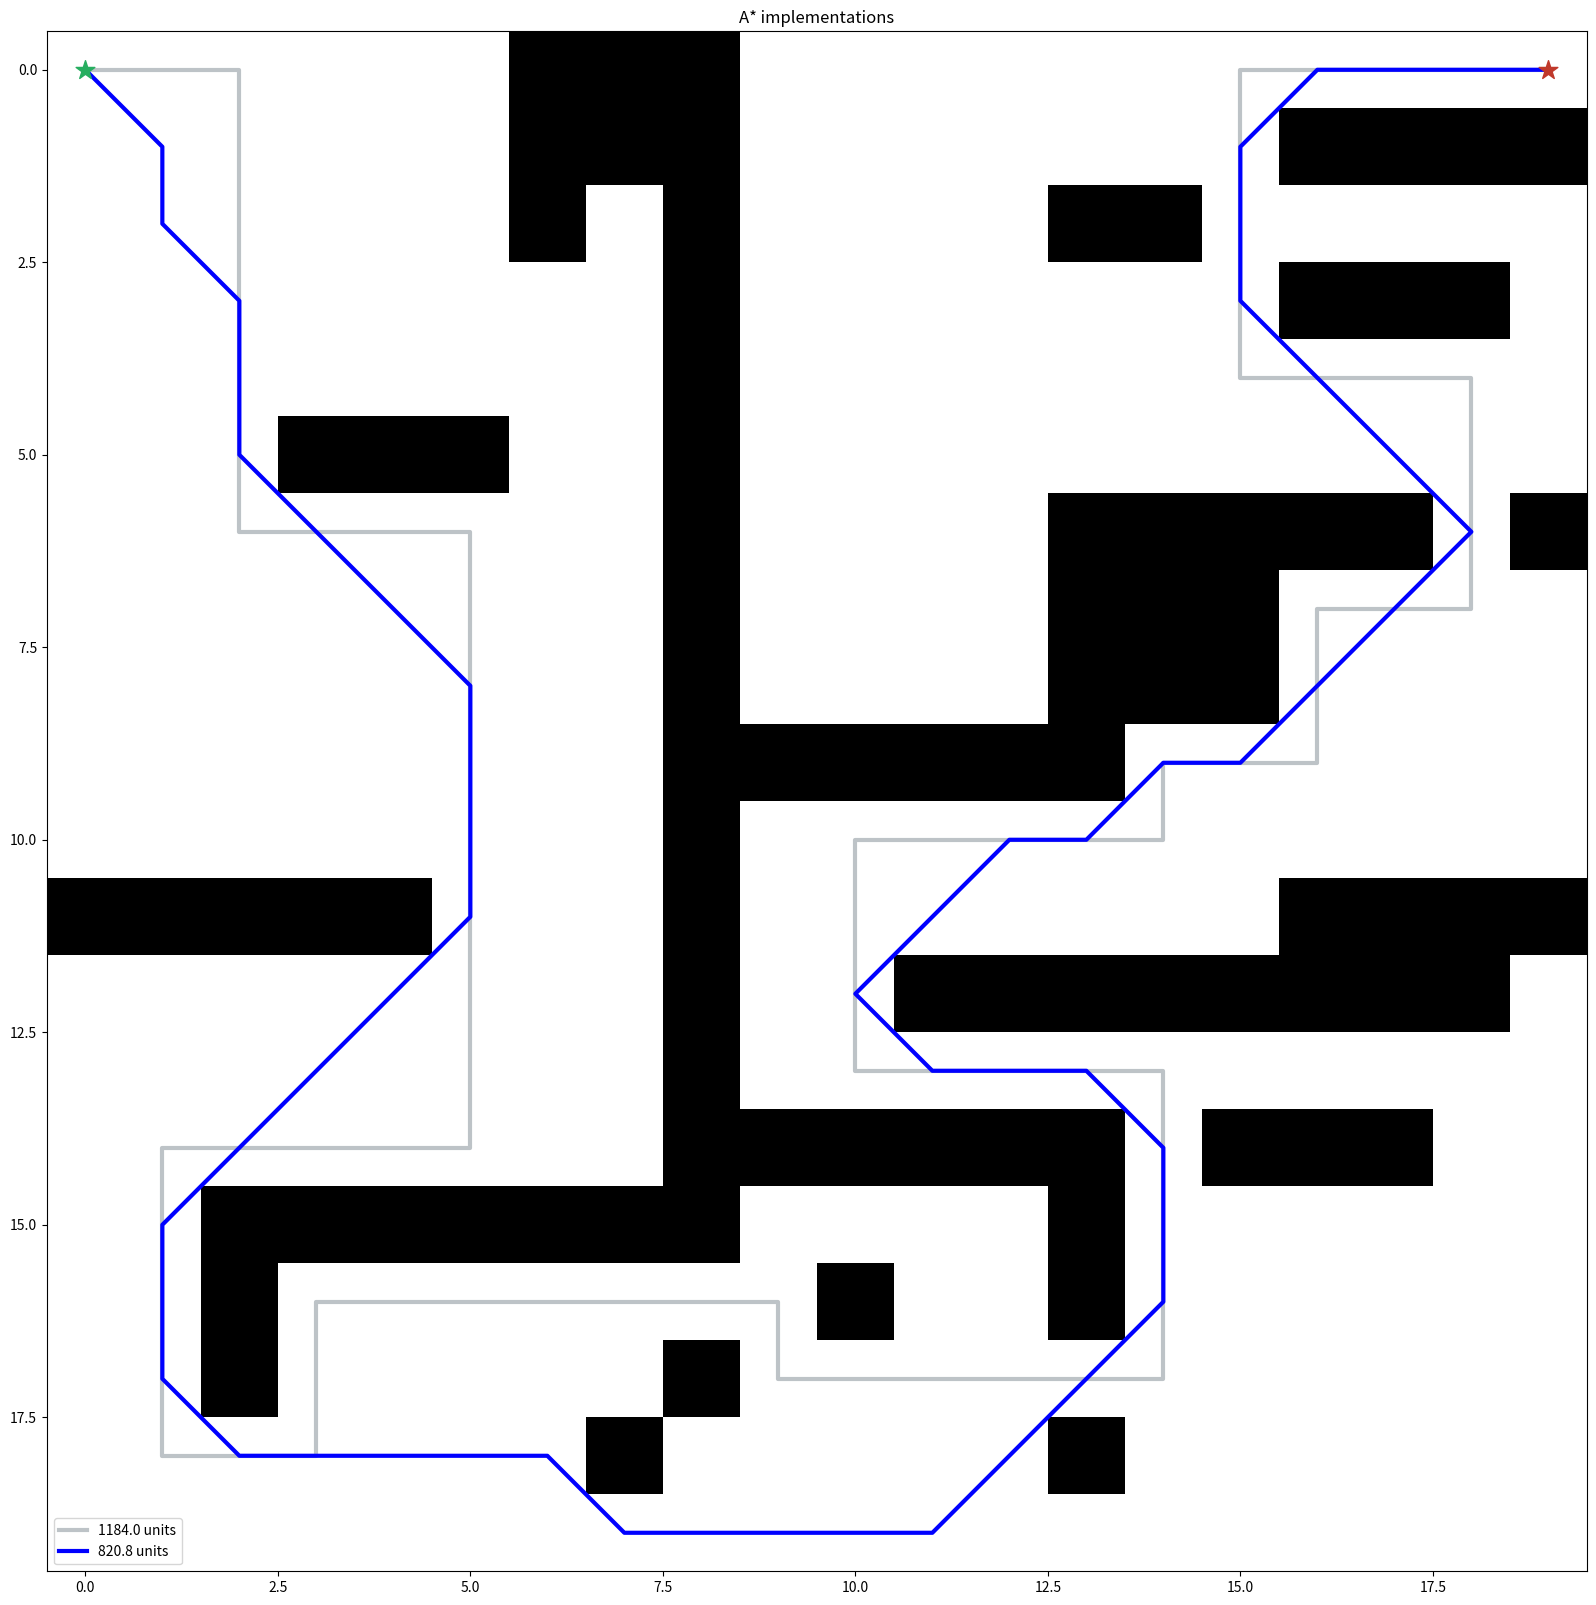

Write Python code to recreate this figure.
import random
import heapq
import numpy as np
import matplotlib.pyplot as plt
from matplotlib.pyplot import figure

grid = np.array([
    [0, 0, 0, 0, 0, 0, 1, 1, 1, 0, 0, 0, 0, 0, 0, 0, 0, 0, 0, 0],
    [0, 0, 0, 0, 0, 0, 1, 1, 1, 0, 0, 0, 0, 0, 0, 0, 1, 1, 1, 1],
    [0, 0, 0, 0, 0, 0, 1, 0, 1, 0, 0, 0, 0, 1, 1, 0, 0, 0, 0, 0],
    [0, 0, 0, 0, 0, 0, 0, 0, 1, 0, 0, 0, 0, 0, 0, 0, 1, 1, 1, 0],
    [0, 0, 0, 0, 0, 0, 0, 0, 1, 0, 0, 0, 0, 0, 0, 0, 0, 0, 0, 0],
    [0, 0, 0, 1, 1, 1, 0, 0, 1, 0, 0, 0, 0, 0, 0, 0, 0, 0, 0, 0],
    [0, 0, 0, 0, 0, 0, 0, 0, 1, 0, 0, 0, 0, 1, 1, 1, 1, 1, 0, 1],
    [0, 0, 0, 0, 0, 0, 0, 0, 1, 0, 0, 0, 0, 1, 1, 1, 0, 0, 0, 0],
    [0, 0, 0, 0, 0, 0, 0, 0, 1, 0, 0, 0, 0, 1, 1, 1, 0, 0, 0, 0],
    [0, 0, 0, 0, 0, 0, 0, 0, 1, 1, 1, 1, 1, 1, 0, 0, 0, 0, 0, 0],
    [0, 0, 0, 0, 0, 0, 0, 0, 1, 0, 0, 0, 0, 0, 0, 0, 0, 0, 0, 0],
    [1, 1, 1, 1, 1, 0, 0, 0, 1, 0, 0, 0, 0, 0, 0, 0, 1, 1, 1, 1],
    [0, 0, 0, 0, 0, 0, 0, 0, 1, 0, 0, 1, 1, 1, 1, 1, 1, 1, 1, 0],
    [0, 0, 0, 0, 0, 0, 0, 0, 1, 0, 0, 0, 0, 0, 0, 0, 0, 0, 0, 0],
    [0, 0, 0, 0, 0, 0, 0, 0, 1, 1, 1, 1, 1, 1, 0, 1, 1, 1, 0, 0],
    [0, 0, 1, 1, 1, 1, 1, 1, 1, 0, 0, 0, 0, 1, 0, 0, 0, 0, 0, 0],
    [0, 0, 1, 0, 0, 0, 0, 0, 0, 0, 1, 0, 0, 1, 0, 0, 0, 0, 0, 0],
    [0, 0, 1, 0, 0, 0, 0, 0, 1, 0, 0, 0, 0, 0, 0, 0, 0, 0, 0, 0],
    [0, 0, 0, 0, 0, 0, 0, 1, 0, 0, 0, 0, 0, 1, 0, 0, 0, 0, 0, 0],
    [0, 0, 0, 0, 0, 0, 0, 0, 0, 0, 0, 0, 0, 0, 0, 0, 0, 0, 0, 0]])

# Points of Interest
start = (0,0)
goal = (0,19)

#Heuristic - Pythagoras' theorem 
def heuristic(a,b):
    return np.sqrt((b[0]-a[0])**2 + (b[1]-a[1])**2)

def astar(array, start, goal, movement):
    #possible movemnt
    neighbours = []
    if movement == 1:
        neighbors = [(0,1),(0,-1),(1,0),(-1,0),(1,1),(1,-1),(-1,1),(-1,-1)]
    else:
        neighbors = [(0,1),(0,-1),(1,0),(-1,0)]
   #tiles not to choose ever again
    close_set = set()
    came_from = {}
    gscore = {start:0}
    fscore = {start:heuristic(start,goal)}

    #contains all positions considered
    oheap = []
    heapq.heappush(oheap, (fscore[start], start))

    #checking for open positions
    while oheap:
        #find the one with the smallest f score(overall cost (g+h))
        current = heapq.heappop(oheap)[1]
        if current == goal:
            data = []
            while current in came_from:
                data.append(current)
                current = came_from[current]
            return data
        #forget that one then
        close_set.add(current)
        #calculate g scores for all possible neighbors
        for i,j in neighbors:
            neighbor = current[0] + i, current[1] +j
            tentative_g_score = gscore[current] + heuristic(current, neighbor)
            if 0 <= neighbor[0] < array.shape[0]:
                if 0 <= neighbor[1] < array.shape[1]:
                    if array[neighbor[0]][neighbor[1]] == 1:
                        continue
                else:
                     #array bound y walls
                    continue
            else:
                #array bound x walls
                continue

            if neighbor in close_set and tentative_g_score >= gscore.get(neighbor, 0):
                continue
            if tentative_g_score < gscore.get(neighbor, 0) or neighbor not in [i[1] for i in oheap]:
                came_from[neighbor] = current
                gscore[neighbor] = tentative_g_score
                fscore[neighbor] = tentative_g_score + heuristic(neighbor, goal)
                heapq.heappush(oheap, (fscore[neighbor], neighbor))

#implementation
route1 = astar(grid, start, goal, 0)
x1 = []
y1 = []
distance1 = 0

#add route into two seperate arrays for plotting
for i in range(0, len(route1)):
    nx = route1[i][0]
    ny = route1[i][1]
    x1.append(nx)
    y1.append(ny)
    distance1 += np.sqrt((nx)**2 + (ny)**2)
#add start point > not included, skips itself as a step
x1.append(start[0])
y1.append(start[1])
print(distance1)

#implementation
route2 = astar(grid, start, goal, 1)
x2 = []
y2 = []
distance2 = 0

#add route into two seperate arrays for plotting
for i in range(0, len(route2)):
    nx = route2[i][0]
    ny = route2[i][1]
    x2.append(nx)
    y2.append(ny)
    distance2 += np.sqrt((nx)**2 + (ny)**2)
#add start point > not included, skips itself as a step
x2.append(start[0])
y2.append(start[1])
print(distance2)


fig, ax = plt.subplots(figsize=(20,20))
ax.imshow(grid, cmap=plt.cm.binary)
ax.plot(y1,x1, color="#bdc3c7", linewidth=3, zorder=10, label=str(round(distance1,1)) + " units")
ax.plot(y2,x2, color="blue", linewidth=3, zorder=10, label =  str(round(distance2,1)) + " units")
ax.scatter(start[1],start[0], marker = "*", color = "#27ae60", s = 200, zorder=20)
ax.scatter(goal[1],goal[0], marker = "*", color = "#c0392b", s = 200, zorder=20)
plt.title("A* implementations")
ax.legend()
plt.show()
